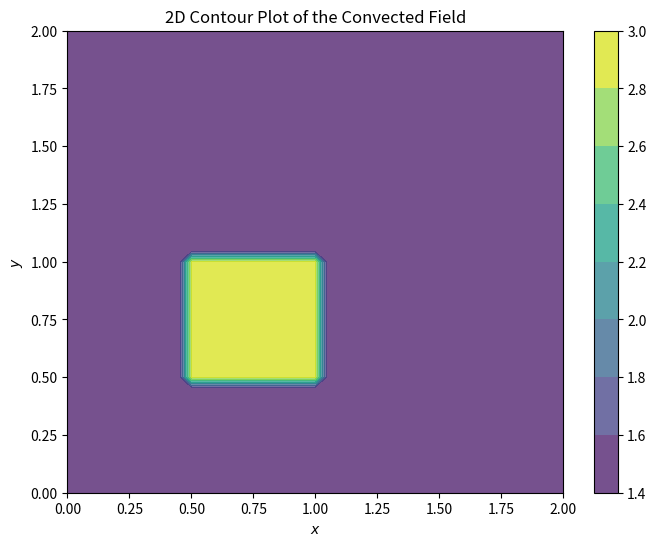

Recreate this plot in Python. (Note: this script raises an exception after producing the figure.)
import numpy as np 
from matplotlib import pyplot as plt, cm
from matplotlib.animation import FuncAnimation, PillowWriter

# Declaring Variables
l = 2  # Total length of the domain
nx = 41  # Number of grid points
dx = l / (nx - 1)  # Distance between each grid point

# Calculate time step size using the stability criterion
sigma = 0.2
dt = sigma*dx
tolerance = 1e-5 # Checking Convergence

# Generating mesh
x = np.linspace(0,l,nx)
y = np.linspace(0,l,nx)

u = np.ones((nx,nx))
un = np.ones((nx,nx))

v = np.ones((nx,nx))
vn = np.ones((nx,nx))

# Initial conditions
u[int(0.5/dx):int(1/dx + 1),int(0.5/dx):int(1/dx + 1)] = 2
v[int(0.5/dx):int(1/dx + 1),int(0.5/dx):int(1/dx + 1)] = 2

def convect(u,v,dt,dx):
    un = u.copy()
    vn = v.copy()
    
    # Update u and v based on convection
    u[1:-1,1:-1] = (un[1:-1,1:-1] 
                    - (dt/dx) * un[1:-1,1:-1] * (un[1:-1,1:-1] - un[0:-2,1:-1]) 
                    - (dt/dx) * vn[1:-1,1:-1] * (un[1:-1,1:-1] - un[1:-1,0:-2]))
    
    v[1:-1,1:-1] = (vn[1:-1,1:-1] 
                    - (dt/dx) * un[1:-1,1:-1] * (vn[1:-1,1:-1] - vn[0:-2,1:-1]) 
                    - (dt/dx) * vn[1:-1,1:-1] * (vn[1:-1,1:-1] - vn[1:-1,0:-2]))
    
    # Boundary conditions
    u[0,:] = 1
    u[-1,:] = 1
    u[:,0] = 1
    u[:,-1] = 1
    
    v[0,:] = 1
    v[-1,:] = 1
    v[:,0] = 1
    v[:,-1] = 1

    return u, v
    
# Post-processing 
vel = np.sqrt(u**2 + v**2)
fig , ax = plt.subplots(figsize=(8,6))

# Grid 
X , Y = np.meshgrid(x, y)
contour  = ax.contourf(X, Y, vel, alpha=0.75, cmap=cm.viridis)
cbar = fig.colorbar(contour)
ax.set_xlabel('$x$')
ax.set_ylabel('$y$')
ax.set_title(f'2D Contour Plot of the Convected Field')

def update(frame):
    global u, un, v, vn, tolerance, ani
    un = u.copy()
    vn = v.copy()
    u, v = convect(u, v, dt, dx)
    ax.clear()
    vel = np.sqrt(u**2 + v**2)
    contour = ax.contourf(X, Y, vel, alpha=0.75, cmap=cm.viridis)
    ax.set_xlabel('$x$')
    ax.set_ylabel('$y$')
    ax.set_title(f'2D Contour Plot of the Convected Field (Frame {frame})')
    diff = np.linalg.norm(u - un) + np.linalg.norm(v - vn)
    if diff < tolerance:
        ani.event_source.stop()
    return ax.collections 

ani = FuncAnimation(fig, update, frames=60, interval=100)
writer = PillowWriter(fps=20)
ani.save("./GIFs/2D_Convection.gif", writer=writer)
plt.show()